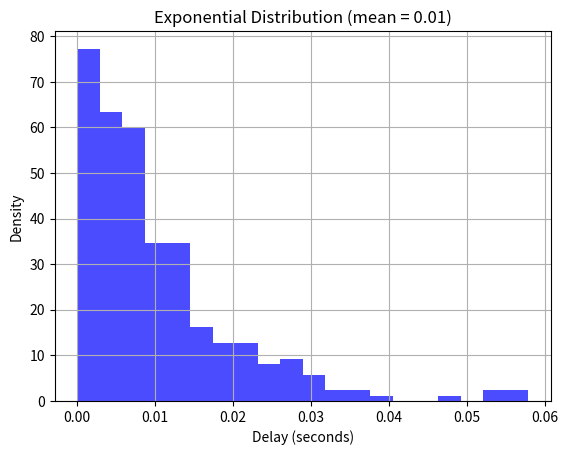

Generate this figure with matplotlib:
import numpy as np
import matplotlib.pyplot as plt

mean_delay = 0.01
sample_size = 300
rng = np.random.default_rng(seed=69)
inter_arrivals = rng.exponential(scale=mean_delay, size=sample_size)

plt.hist(inter_arrivals, bins=20, density=True, alpha=0.7, color='blue')
plt.title(f"Exponential Distribution (mean = {mean_delay})")
plt.xlabel("Delay (seconds)")
plt.ylabel("Density")
plt.grid(True)
plt.savefig(f"./histogram.png")

